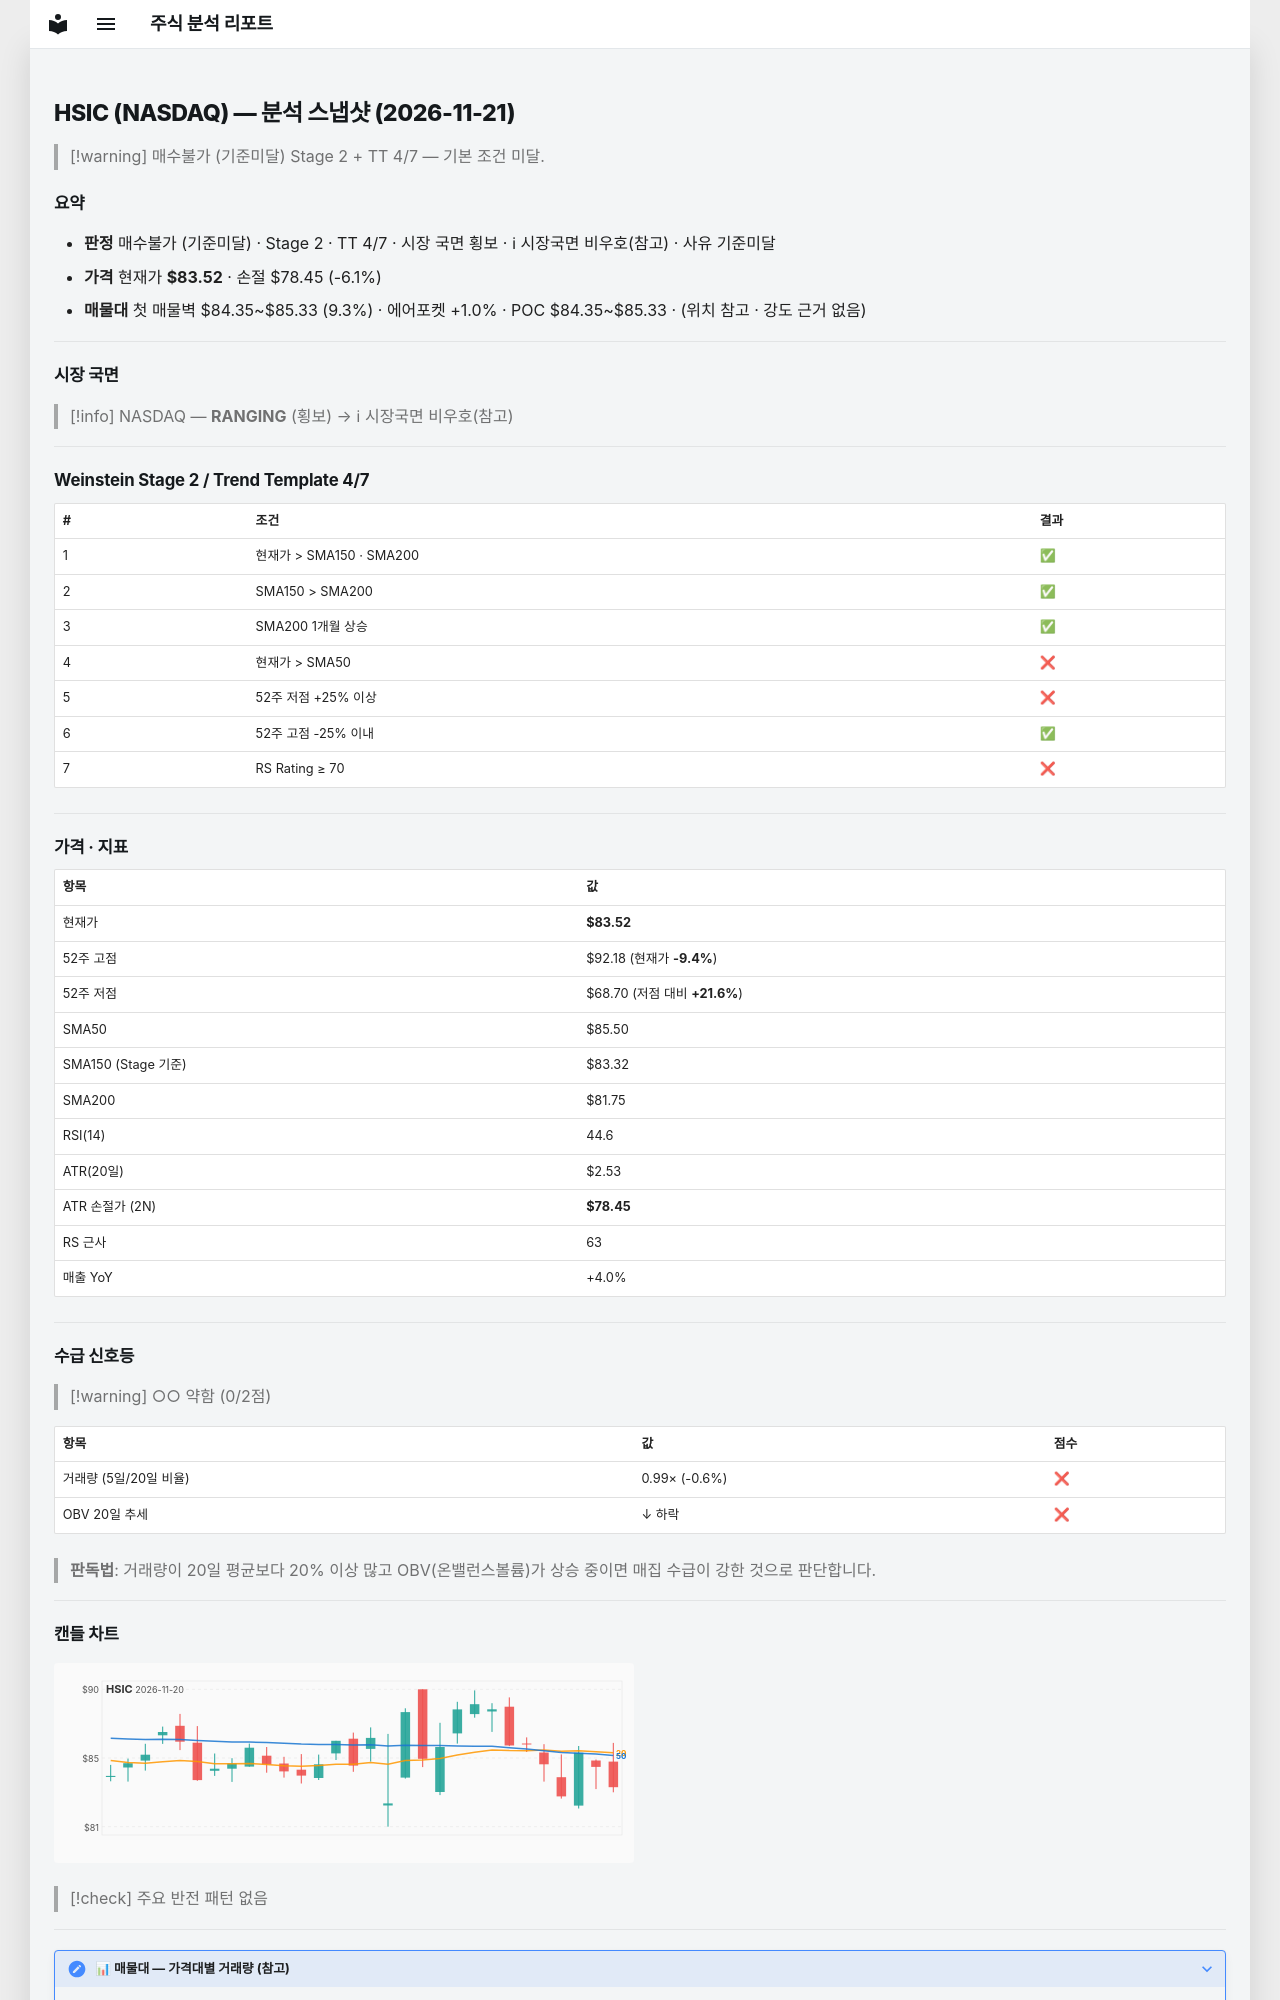

repository: soloandco/stock-reports · page: snapshots/HSIC-2026-11-21/index.html · generator: mkdocs

---
type: analysis-snapshot
title: HSIC 분석 스냅샷
ticker: HSIC
market: NASDAQ
created: 2026-11-21
updated: 2026-11-21
bar-date: 2026-11-20
verdict: 매수불가
verdict-reason: 기준미달
real-rr: 1.61
sma50-gap-pct: -2.3
weekly-position: 저항대아래
weekly-overhead-price: 91.69
weekly-overhead-pct: 9.8
stage: 2
trend-template-score: 4
tt-max: 7
ma-set: sma-50-150-200
price: 83.5199966430664
stop-price: 78.4505210082426
market-regime: RANGING
supply-demand-score: 0/2
supply-demand-label: 약함
status: tracking
tags:
  - stock-agent
  - watchlist
  - HSIC
  - analysis
related:
  - "[[analysis-template]]"
---

# HSIC (NASDAQ) — 분석 스냅샷 (2026-11-21)

> [!warning] 매수불가 (기준미달)
> Stage 2 + TT 4/7 — 기본 조건 미달.

## 요약

- **판정** 매수불가 (기준미달) · Stage 2 · TT 4/7 · 시장 국면 횡보 · ℹ 시장국면 비우호(참고) · 사유 기준미달
- **가격** 현재가 **$83.52** · 손절 $78.45 (-6.1%)
- **매물대** 첫 매물벽 $84.35~$85.33 (9.3%) · 에어포켓 +1.0% · POC $84.35~$85.33 · (위치 참고 · 강도 근거 없음)

---

## 시장 국면

> [!info] NASDAQ — **RANGING** (횡보) → ℹ 시장국면 비우호(참고)

---

## Weinstein Stage 2 / Trend Template 4/7

| # | 조건 | 결과 |
|---|------|------|
| 1 | 현재가 > SMA150 · SMA200 | ✅ |
| 2 | SMA150 > SMA200 | ✅ |
| 3 | SMA200 1개월 상승 | ✅ |
| 4 | 현재가 > SMA50 | ❌ |
| 5 | 52주 저점 +25% 이상 | ❌ |
| 6 | 52주 고점 -25% 이내 | ✅ |
| 7 | RS Rating ≥ 70 | ❌ |

---

## 가격 · 지표

| 항목 | 값 |
|------|---|
| 현재가 | **$83.52** |
| 52주 고점 | $92.18 (현재가 **-9.4%**) |
| 52주 저점 | $68.70 (저점 대비 **+21.6%**) |
| SMA50 | $85.50 |
| SMA150 (Stage 기준) | $83.32 |
| SMA200 | $81.75 |
| RSI(14) | 44.6 |
| ATR(20일) | $2.53 |
| ATR 손절가 (2N) | **$78.45** |
| RS 근사 | 63 |
| 매출 YoY | +4.0% |

---
## 수급 신호등

> [!warning] ○○ 약함 (0/2점)

| 항목 | 값 | 점수 |
|------|------|------|
| 거래량 (5일/20일 비율) | 0.99× (-0.6%) | ❌ |
| OBV 20일 추세 | ↓ 하락 | ❌ |

> **판독법**: 거래량이 20일 평균보다 20% 이상 많고 OBV(온밸런스볼륨)가 상승 중이면 매집 수급이 강한 것으로 판단합니다.

---
